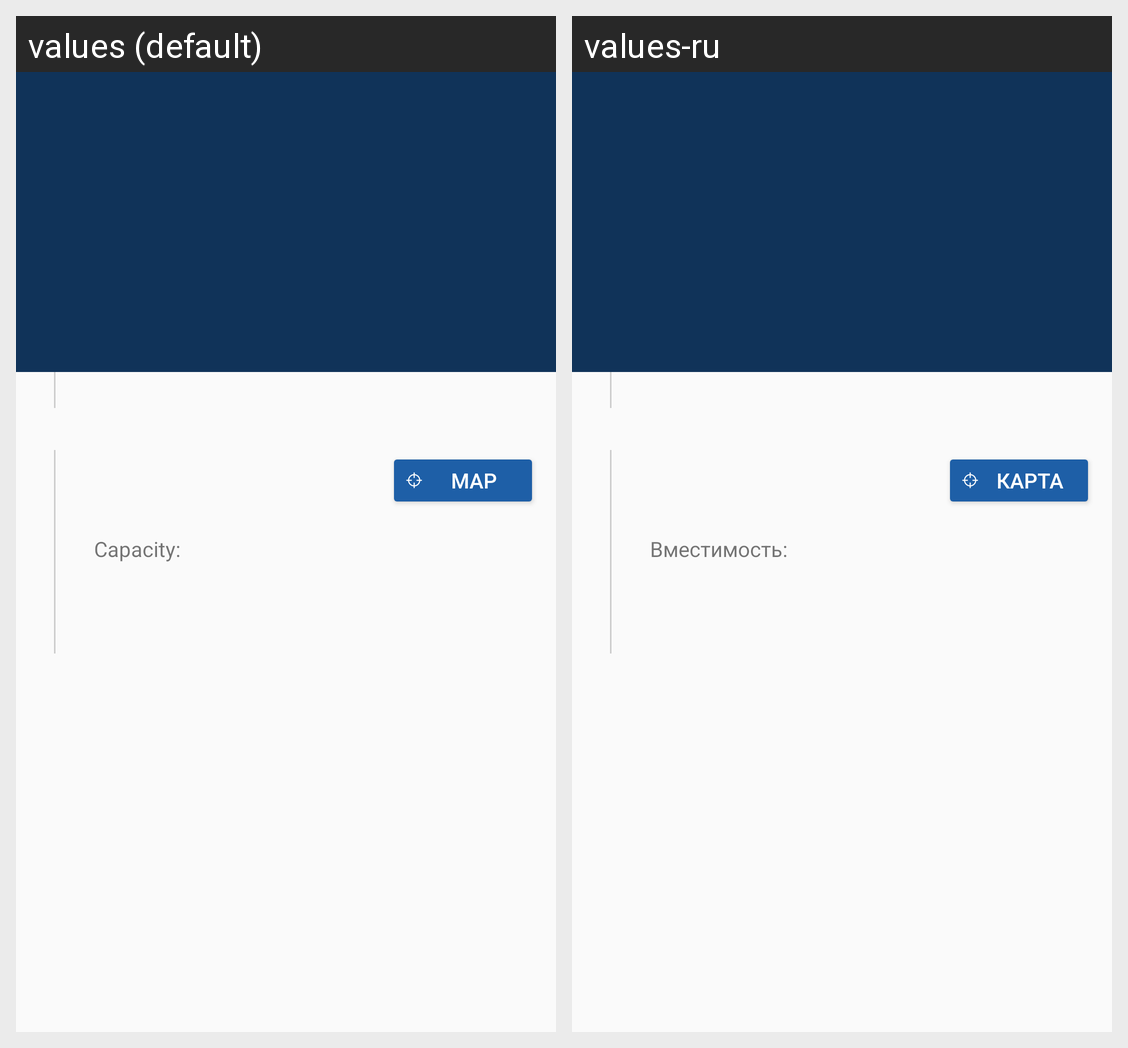

Locale-by-locale string values for the Android screen shown in this grid:
Android screen res/layout/activity_object.xml rendered under 2 locales, left to right: values (default), values-ru. Device: Nexus 5 (rendered at 1080×1920; each locale shown at half size, 540×960, under a caption strip naming it); theme AppTheme.NoActionBar.
Strings drawn on this screen, with the default value and each locale's value (text and hints the layout hard-codes, and strings that could not be matched under every locale, appear in the picture but are not listed):

label_map
  values: Map
  values-ru: Карта

label_capacity
  values: Capacity:
  values-ru: Вместимость:
